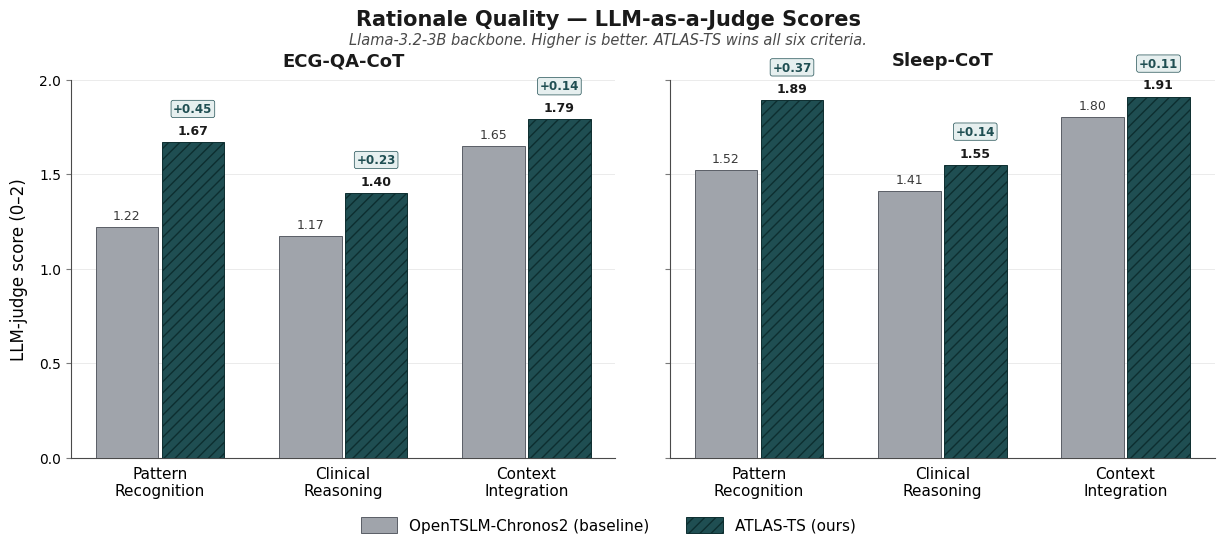

Reproduce this figure in Python. (Note: this script raises an exception after producing the figure.)
"""
Figure 6 — Rationale Quality: LLM-as-a-Judge Scores.

Grouped bar chart of paper Table 2: 0-2 LLM-judge scores on three clinically
anchored criteria (pattern recognition, clinical reasoning, and context
integration) for ECG-QA-CoT and Sleep-CoT, comparing OpenTSLM-Chronos2 vs
ATLAS-TS (both on Llama-3.2-3B backbone). ATLAS-TS wins all six criteria.

Values are pulled verbatim from Table 2 of paper.tex.
"""

import matplotlib.pyplot as plt
import numpy as np
from matplotlib.patches import Patch

# ---------------------------------------------------------------------------
# Data (Table 2 — 0-2 LLM-judge scores)
# ---------------------------------------------------------------------------
criteria = ["Pattern\nRecognition", "Clinical\nReasoning", "Context\nIntegration"]

# {dataset: {model: [Patt, Reas, Ctx]}}
data = {
    "ECG-QA-CoT": {
        "OpenTSLM-Chronos2": [1.22, 1.17, 1.65],
        "ATLAS-TS (ours)":   [1.67, 1.40, 1.79],
    },
    "Sleep-CoT": {
        "OpenTSLM-Chronos2": [1.52, 1.41, 1.80],
        "ATLAS-TS (ours)":   [1.89, 1.55, 1.91],
    },
}

# ---------------------------------------------------------------------------
# Style (consistent with fig_004 — dark teal accent for ATLAS-TS)
# ---------------------------------------------------------------------------
plt.rcParams.update({
    "font.family": "sans-serif",
    "font.sans-serif": ["Helvetica", "Arial", "DejaVu Sans"],
    "font.size": 11,
    "axes.spines.top": False,
    "axes.spines.right": False,
    "axes.edgecolor": "#4a4a4a",
    "axes.linewidth": 0.8,
})

COLOR_BASELINE = "#a0a4ab"   # muted grey
EDGE_BASELINE  = "#5a5e66"
COLOR_OURS     = "#1f4e52"   # dark teal (same accent as fig_004)
EDGE_OURS      = "#0d2e30"
HATCH_OURS     = "///"

# ---------------------------------------------------------------------------
# Figure
# ---------------------------------------------------------------------------
fig, axes = plt.subplots(1, 2, figsize=(12.5, 5.4), sharey=True)

n_crit = len(criteria)
group_width = 0.72
bar_width = group_width / 2          # two models per group
x = np.arange(n_crit)

for ax, (dataset, scores) in zip(axes, data.items()):
    baseline_vals = scores["OpenTSLM-Chronos2"]
    ours_vals     = scores["ATLAS-TS (ours)"]

    # Baseline bars (left)
    b1 = ax.bar(
        x - bar_width / 2,
        baseline_vals,
        width=bar_width * 0.95,
        color=COLOR_BASELINE,
        edgecolor=EDGE_BASELINE,
        linewidth=0.7,
        label="OpenTSLM-Chronos2",
        zorder=3,
    )
    # ATLAS-TS bars (right)
    b2 = ax.bar(
        x + bar_width / 2,
        ours_vals,
        width=bar_width * 0.95,
        color=COLOR_OURS,
        edgecolor=EDGE_OURS,
        linewidth=0.7,
        hatch=HATCH_OURS,
        label="ATLAS-TS (ours)",
        zorder=3,
    )

    # Numeric labels on baseline bars
    for bar, val in zip(b1, baseline_vals):
        ax.text(
            bar.get_x() + bar.get_width() / 2,
            val + 0.025,
            f"{val:.2f}",
            ha="center",
            va="bottom",
            fontsize=9.0,
            color="#3a3a3a",
            zorder=4,
        )

    # Numeric labels + delta annotation on ATLAS-TS bars
    for bar, val, base in zip(b2, ours_vals, baseline_vals):
        delta = val - base
        ax.text(
            bar.get_x() + bar.get_width() / 2,
            val + 0.025,
            f"{val:.2f}",
            ha="center",
            va="bottom",
            fontsize=9.0,
            color="#1a1a1a",
            fontweight="bold",
            zorder=4,
        )
        # Delta tag, placed just above the value
        ax.text(
            bar.get_x() + bar.get_width() / 2,
            val + 0.14,
            f"+{delta:.2f}",
            ha="center",
            va="bottom",
            fontsize=8.6,
            color=COLOR_OURS,
            fontweight="bold",
            zorder=4,
            bbox=dict(
                boxstyle="round,pad=0.18",
                facecolor="#e6efef",
                edgecolor=COLOR_OURS,
                linewidth=0.5,
            ),
        )

    # Axes formatting per panel
    ax.set_ylim(0, 2.0)
    ax.set_yticks(np.arange(0, 2.01, 0.5))
    ax.set_xticks(x)
    ax.set_xticklabels(criteria, fontsize=11)
    ax.tick_params(axis="x", length=0, pad=6)
    ax.tick_params(axis="y", labelsize=10, color="#7a7a7a")

    # Light horizontal gridlines
    ax.yaxis.grid(True, linestyle="-", linewidth=0.5, color="#e3e3e3", zorder=0)
    ax.set_axisbelow(True)

    # Panel title
    ax.set_title(
        dataset,
        fontsize=13,
        fontweight="bold",
        pad=10,
        color="#1a1a1a",
    )

# Shared y-axis label
axes[0].set_ylabel("LLM-judge score (0–2)", fontsize=12, labelpad=8)

# Figure-level title
fig.suptitle(
    "Rationale Quality — LLM-as-a-Judge Scores",
    fontsize=15,
    fontweight="bold",
    y=0.99,
    color="#1a1a1a",
)

# Subtitle (clarifies the comparison)
fig.text(
    0.5, 0.925,
    "Llama-3.2-3B backbone. Higher is better. ATLAS-TS wins all six criteria.",
    ha="center",
    fontsize=10.5,
    color="#4a4a4a",
    style="italic",
)

# Shared legend at the bottom
legend_handles = [
    Patch(facecolor=COLOR_BASELINE, edgecolor=EDGE_BASELINE,
          linewidth=0.7, label="OpenTSLM-Chronos2 (baseline)"),
    Patch(facecolor=COLOR_OURS, edgecolor=EDGE_OURS,
          hatch=HATCH_OURS, linewidth=0.7, label="ATLAS-TS (ours)"),
]
fig.legend(
    handles=legend_handles,
    loc="lower center",
    bbox_to_anchor=(0.5, -0.005),
    ncol=2,
    frameon=False,
    fontsize=11,
    handlelength=2.4,
    handleheight=1.2,
    columnspacing=2.4,
)

plt.subplots_adjust(left=0.07, right=0.985, top=0.86, bottom=0.16, wspace=0.10)

# ---------------------------------------------------------------------------
# Save
# ---------------------------------------------------------------------------
out_path = "/home/wangni/notion-figures/atlas-ts-agentic-tool-use-with-language-models-for-the-analy/fig_006.png"
plt.savefig(out_path, dpi=200, bbox_inches="tight", facecolor="white")
plt.close(fig)
print(f"Saved figure to {out_path}")
